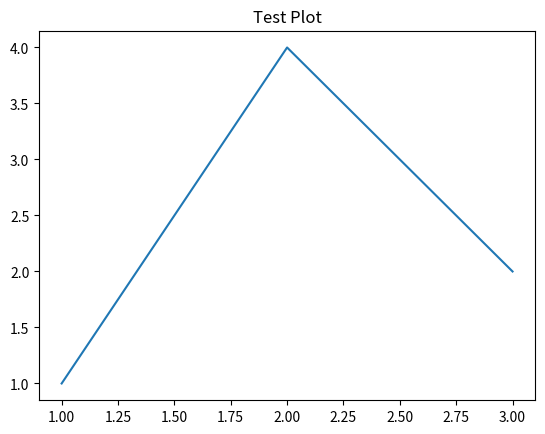

Write Python code to recreate this figure.
import matplotlib
matplotlib.use('Agg')
import matplotlib.pyplot as plt
import os

print("Testing matplotlib save...")
plt.figure()
plt.plot([1, 2, 3], [1, 4, 2])
plt.title('Test Plot')
output_path = r'c:\Users\kevin\Desktop\llm_debate\experiments\test_plot.png'
plt.savefig(output_path)
plt.close()
print(f"Saved to {output_path}")
print(f"File exists: {os.path.exists(output_path)}")
